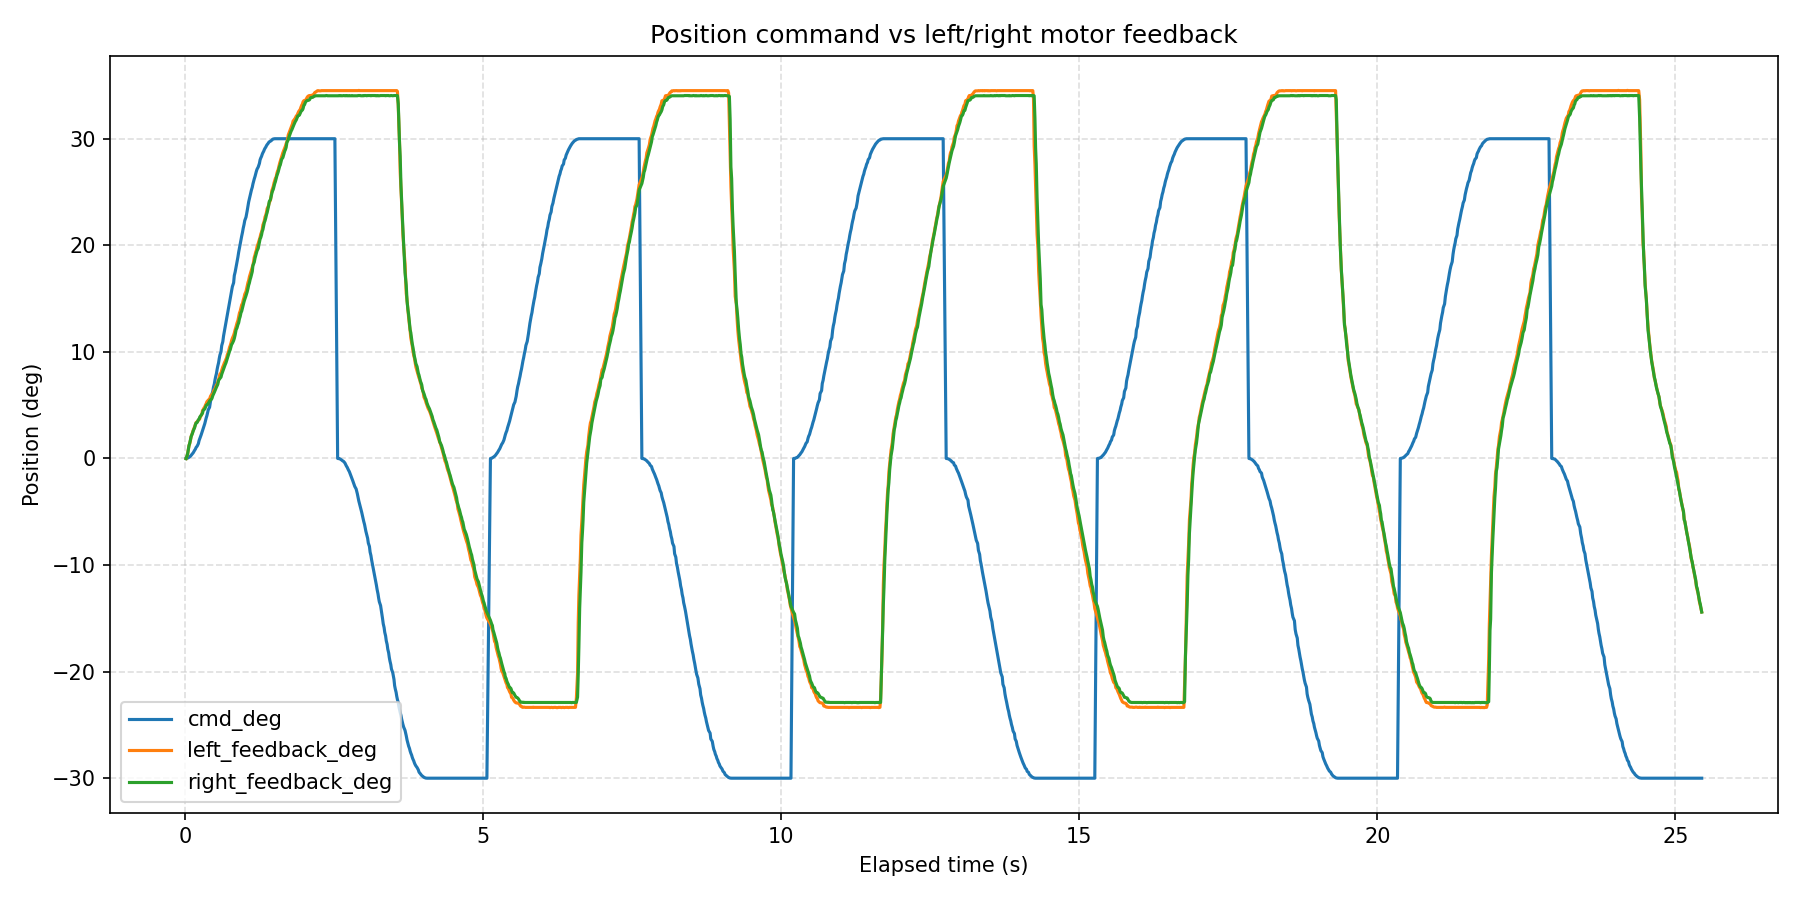

The file beside this chart, header and first rows:
wall_time_iso, wall_time_epoch_s, elapsed_s, phase_index, phase_command_position_deg, phase_duration_s, sample_index, command_position_deg, left_motor_id, left_motor_label, left_feedback_position_deg, left_feedback_speed_erpm, left_feedback_current_amps, left_feedback_temperature_c, left_feedback_error_code, left_feedback_error_description, left_is_fresh_feedback, right_motor_id, right_motor_label, right_feedback_position_deg, right_feedback_speed_erpm, right_feedback_current_amps, right_feedback_temperature_c, right_feedback_error_code
2026-08-12T13:40:33.625, 1786534834, 0.0159, 1, 30, 2.5, 1, 0.000000, 0x03, left, -0.01098, -67, 0.2667, 173, 0, No fault, False, 0x04, right, -0.01098, 67, -0.008791, 174, 0
2026-08-12T13:40:33.638, 1786534834, 0.02856, 1, 30, 2.5, 2, 0.01487, 0x03, left, 0.1867, 648, 0.3429, 172, 0, No fault, False, 0x04, right, 0.1867, 826, 0.3018, 176, 0
2026-08-12T13:40:33.650, 1786534834, 0.04066, 1, 30, 2.5, 3, 0.03803, 0x03, left, 0.3843, 782, 0.2901, 175, 0, No fault, False, 0x04, right, 0.3843, 960, 0.2374, 174, 0
2026-08-12T13:40:33.663, 1786534834, 0.0542, 1, 30, 2.5, 4, 0.07072, 0x03, left, 0.8675, 871, 0.2022, 174, 0, No fault, False, 0x04, right, 0.8675, 826, 0.1846, 174, 0
2026-08-12T13:40:33.674, 1786534834, 0.0652, 1, 30, 2.5, 5, 0.1158, 0x03, left, 1.219, 782, 0.1495, 174, 0, No fault, False, 0x04, right, 1.219, 692, 0.1553, 174, 0
2026-08-12T13:40:33.685, 1786534834, 0.07619, 1, 30, 2.5, 6, 0.1627, 0x03, left, 1.373, 782, 0.1495, 174, 0, No fault, False, 0x04, right, 1.417, 782, 0.1495, 174, 0
2026-08-12T13:40:33.699, 1786534834, 0.09018, 1, 30, 2.5, 7, 0.219, 0x03, left, 1.724, 871, 0.07912, 173, 0, No fault, True, 0x04, right, 1.79, 737, 0.1436, 174, 0
2026-08-12T13:40:33.710, 1786534834, 0.1012, 1, 30, 2.5, 8, 0.2982, 0x03, left, 2.075, 558, 0.1201, 173, 0, No fault, False, 0x04, right, 2.053, 469, 0.126, 174, 0
2026-08-12T13:40:33.721, 1786534834, 0.1121, 1, 30, 2.5, 9, 0.3707, 0x03, left, 2.229, 603, 0.1963, 176, 0, No fault, False, 0x04, right, 2.207, 290, 0.1905, 174, 0
2026-08-12T13:40:33.732, 1786534834, 0.1231, 1, 30, 2.5, 10, 0.4503, 0x03, left, 2.427, 603, 0.1553, 176, 0, No fault, False, 0x04, right, 2.361, 424, 0.2081, 174, 0
2026-08-12T13:40:33.746, 1786534834, 0.1369, 1, 30, 2.5, 11, 0.5441, 0x03, left, 2.668, 246, 0.2022, 173, 0, No fault, False, 0x04, right, 2.602, 380, 0.2022, 175, 0
2026-08-12T13:40:33.757, 1786534834, 0.148, 1, 30, 2.5, 12, 0.6599, 0x03, left, 2.822, 603, 0.1788, 174, 0, No fault, False, 0x04, right, 2.734, 424, 0.2315, 174, 0
2026-08-12T13:40:33.768, 1786534834, 0.159, 1, 30, 2.5, 13, 0.7657, 0x03, left, 2.976, 424, 0.1377, 173, 0, No fault, False, 0x04, right, 2.888, 335, 0.1436, 177, 0
2026-08-12T13:40:33.782, 1786534834, 0.1727, 1, 30, 2.5, 14, 0.8812, 0x03, left, 3.195, 290, 0.2081, 173, 0, No fault, False, 0x04, right, 3.173, 380, 0.1553, 172, 0
2026-08-12T13:40:33.793, 1786534834, 0.1836, 1, 30, 2.5, 15, 1.028, 0x03, left, 3.371, 514, 0.1436, 176, 0, No fault, False, 0x04, right, 3.327, 514, 0.1495, 176, 0
2026-08-12T13:40:33.811, 1786534834, 0.202, 1, 30, 2.5, 16, 1.156, 0x03, left, 3.459, 335, 0.1846, 172, 0, No fault, True, 0x04, right, 3.371, 469, 0.1436, 175, 0
2026-08-12T13:40:33.832, 1786534834, 0.2224, 1, 30, 2.5, 17, 1.394, 0x03, left, 3.591, 22, 0.378, 173, 0, No fault, False, 0x04, right, 3.635, 112, 0.2432, 174, 0
2026-08-12T13:40:33.843, 1786534834, 0.2339, 1, 30, 2.5, 18, 1.675, 0x03, left, 3.635, 112, 0.3604, 174, 0, No fault, False, 0x04, right, 3.701, 246, 0.2315, 175, 0
2026-08-12T13:40:33.854, 1786534834, 0.2453, 1, 30, 2.5, 19, 1.844, 0x03, left, 3.723, 380, 0.2374, 173, 0, No fault, False, 0x04, right, 3.876, 290, 0.1729, 174, 0
2026-08-12T13:40:33.867, 1786534834, 0.2581, 1, 30, 2.5, 20, 2.017, 0x03, left, 3.942, 246, 0.1495, 173, 0, No fault, False, 0x04, right, 3.986, 335, 0.2256, 174, 0
2026-08-12T13:40:33.879, 1786534834, 0.2694, 1, 30, 2.5, 21, 2.224, 0x03, left, 4.052, 246, 0.1729, 171, 0, No fault, False, 0x04, right, 4.052, 156, 0.2608, 174, 0
2026-08-12T13:40:33.889, 1786534834, 0.2803, 1, 30, 2.5, 22, 2.413, 0x03, left, 4.14, 335, 0.2374, 173, 0, No fault, False, 0x04, right, 4.162, 112, 0.2901, 174, 0
2026-08-12T13:40:33.900, 1786534834, 0.2912, 1, 30, 2.5, 23, 2.602, 0x03, left, 4.491, 603, 0.07326, 173, 0, No fault, False, 0x04, right, 4.25, 380, 0.1729, 174, 0
2026-08-12T13:40:33.913, 1786534834, 0.304, 1, 30, 2.5, 24, 2.802, 0x03, left, 4.601, 156, 0.1553, 174, 0, No fault, False, 0x04, right, 4.513, 380, 0.1319, 174, 0
2026-08-12T13:40:33.925, 1786534834, 0.3162, 1, 30, 2.5, 25, 3.039, 0x03, left, 4.733, 424, 0.08498, 173, 0, No fault, False, 0x04, right, 4.579, 112, 0.2491, 174, 0
2026-08-12T13:40:33.939, 1786534834, 0.3298, 1, 30, 2.5, 26, 3.271, 0x03, left, 4.843, 201, 0.0967, 173, 0, No fault, True, 0x04, right, 4.645, 201, 0.2667, 176, 0
2026-08-12T13:40:33.951, 1786534834, 0.3414, 1, 30, 2.5, 27, 3.542, 0x03, left, 5.018, 201, 0.1495, 174, 0, No fault, False, 0x04, right, 4.799, 603, 0.1436, 174, 0
2026-08-12T13:40:33.961, 1786534834, 0.3523, 1, 30, 2.5, 28, 3.782, 0x03, left, 5.128, 246, 0.1788, 172, 0, No fault, False, 0x04, right, 4.952, 335, 0.126, 176, 0
2026-08-12T13:40:33.975, 1786534834, 0.3654, 1, 30, 2.5, 29, 4.018, 0x03, left, 5.326, 380, 0.1377, 173, 0, No fault, False, 0x04, right, 5.04, 112, 0.3077, 173, 0
2026-08-12T13:40:33.986, 1786534834, 0.3772, 1, 30, 2.5, 30, 4.295, 0x03, left, 5.392, 246, 0.1788, 173, 0, No fault, False, 0x04, right, 5.062, 67, 0.337, 175, 0
2026-08-12T13:40:33.997, 1786534834, 0.388, 1, 30, 2.5, 31, 4.557, 0x03, left, 5.479, 156, 0.2198, 173, 0, No fault, False, 0x04, right, 5.172, 290, 0.2198, 174, 0
2026-08-12T13:40:34.020, 1786534834, 0.4105, 1, 30, 2.5, 32, 4.805, 0x03, left, 5.567, 290, 0.2842, 173, 0, No fault, True, 0x04, right, 5.392, 335, 0.1612, 174, 0
2026-08-12T13:40:34.034, 1786534834, 0.4252, 1, 30, 2.5, 33, 5.338, 0x03, left, 5.831, 290, 0.1377, 173, 0, No fault, False, 0x04, right, 5.501, -67, 0.3136, 174, 0
2026-08-12T13:40:34.048, 1786534834, 0.439, 1, 30, 2.5, 34, 5.691, 0x03, left, 5.963, 424, 0.1905, 172, 0, No fault, False, 0x04, right, 5.545, 156, 0.3722, 174, 0
2026-08-12T13:40:34.059, 1786534834, 0.45, 1, 30, 2.5, 35, 6.035, 0x03, left, 5.985, 67, 0.2725, 174, 0, No fault, False, 0x04, right, 5.633, 201, 0.2549, 175, 0
2026-08-12T13:40:34.074, 1786534834, 0.4645, 1, 30, 2.5, 36, 6.316, 0x03, left, 6.072, 290, 0.2608, 174, 0, No fault, False, 0x04, right, 5.897, 514, 0.1436, 175, 0
2026-08-12T13:40:34.085, 1786534834, 0.4756, 1, 30, 2.5, 37, 6.69, 0x03, left, 6.292, 603, 0.1553, 175, 0, No fault, False, 0x04, right, 6.029, 335, 0.2198, 175, 0
2026-08-12T13:40:34.099, 1786534834, 0.4898, 1, 30, 2.5, 38, 6.984, 0x03, left, 6.446, 22, 0.2022, 172, 0, No fault, False, 0x04, right, 6.204, 558, 0.1612, 174, 0
2026-08-12T13:40:34.110, 1786534834, 0.5009, 1, 30, 2.5, 39, 7.365, 0x03, left, 6.512, 246, 0.2491, 175, 0, No fault, False, 0x04, right, 6.358, 424, 0.1729, 174, 0
2026-08-12T13:40:34.121, 1786534834, 0.5121, 1, 30, 2.5, 40, 7.667, 0x03, left, 6.709, 246, 0.1436, 173, 0, No fault, False, 0x04, right, 6.512, 424, 0.2256, 174, 0
2026-08-12T13:40:34.135, 1786534834, 0.5256, 1, 30, 2.5, 41, 7.973, 0x03, left, 6.885, 246, 0.1436, 174, 0, No fault, False, 0x04, right, 6.687, 469, 0.1788, 175, 0
2026-08-12T13:40:34.146, 1786534834, 0.5366, 1, 30, 2.5, 42, 8.351, 0x03, left, 6.951, 67, 0.2256, 173, 0, No fault, False, 0x04, right, 6.819, 290, 0.2139, 176, 0
2026-08-12T13:40:34.157, 1786534834, 0.5477, 1, 30, 2.5, 43, 8.662, 0x03, left, 7.149, 514, 0.1495, 172, 0, No fault, False, 0x04, right, 6.951, 290, 0.2432, 174, 0
2026-08-12T13:40:34.170, 1786534834, 0.5613, 1, 30, 2.5, 44, 8.983, 0x03, left, 7.368, 424, 0.07326, 173, 0, No fault, False, 0x04, right, 7.324, 514, 0.1729, 174, 0
2026-08-12T13:40:34.181, 1786534834, 0.5723, 1, 30, 2.5, 45, 9.375, 0x03, left, 7.61, 469, 0.0967, 174, 0, No fault, False, 0x04, right, 7.412, 201, 0.2315, 174, 0
2026-08-12T13:40:34.193, 1786534834, 0.5834, 1, 30, 2.5, 46, 9.696, 0x03, left, 7.917, 290, 0.1377, 174, 0, No fault, False, 0x04, right, 7.5, 380, 0.2725, 174, 0
2026-08-12T13:40:34.211, 1786534834, 0.6021, 1, 30, 2.5, 47, 10.02, 0x03, left, 8.005, 290, 0.1319, 173, 0, No fault, False, 0x04, right, 7.632, 469, 0.1905, 175, 0
2026-08-12T13:40:34.223, 1786534834, 0.6137, 1, 30, 2.5, 48, 10.59, 0x03, left, 8.269, 558, 0.1084, 173, 0, No fault, False, 0x04, right, 7.895, 156, 0.1905, 174, 0
2026-08-12T13:40:34.241, 1786534834, 0.632, 1, 30, 2.5, 49, 10.96, 0x03, left, 8.598, 514, 0.1436, 174, 0, No fault, False, 0x04, right, 8.181, 469, 0.1729, 174, 0
2026-08-12T13:40:34.254, 1786534834, 0.6446, 1, 30, 2.5, 50, 11.49, 0x03, left, 8.752, 380, 0.1495, 173, 0, No fault, False, 0x04, right, 8.378, 469, 0.2198, 176, 0
2026-08-12T13:40:34.267, 1786534834, 0.6581, 1, 30, 2.5, 51, 11.89, 0x03, left, 8.971, 424, 0.2198, 173, 0, No fault, False, 0x04, right, 8.576, 648, 0.1788, 174, 0
2026-08-12T13:40:34.279, 1786534834, 0.6701, 1, 30, 2.5, 52, 12.29, 0x03, left, 9.103, 514, 0.1729, 173, 0, No fault, False, 0x04, right, 8.774, 782, 0.1436, 174, 0
2026-08-12T13:40:34.294, 1786534834, 0.6851, 1, 30, 2.5, 53, 12.76, 0x03, left, 9.301, 246, 0.2139, 174, 0, No fault, False, 0x04, right, 8.971, 290, 0.2315, 174, 0
2026-08-12T13:40:34.305, 1786534834, 0.6961, 1, 30, 2.5, 54, 13.13, 0x03, left, 9.455, 290, 0.2139, 173, 0, No fault, False, 0x04, right, 9.169, 514, 0.2139, 175, 0
2026-08-12T13:40:34.318, 1786534834, 0.7088, 1, 30, 2.5, 55, 13.48, 0x03, left, 9.762, 558, 0.1026, 173, 0, No fault, False, 0x04, right, 9.389, 246, 0.2256, 174, 0
2026-08-12T13:40:34.330, 1786534834, 0.7209, 1, 30, 2.5, 56, 13.87, 0x03, left, 9.872, 424, 0.126, 173, 0, No fault, False, 0x04, right, 9.586, 648, 0.1846, 176, 0
2026-08-12T13:40:34.341, 1786534834, 0.7318, 1, 30, 2.5, 57, 14.25, 0x03, left, 10.11, 648, 0.05568, 174, 0, No fault, False, 0x04, right, 9.784, 514, 0.1963, 174, 0
2026-08-12T13:40:34.354, 1786534834, 0.7446, 1, 30, 2.5, 58, 14.6, 0x03, left, 10.42, 603, 0.1026, 173, 0, No fault, False, 0x04, right, 10.05, 692, 0.167, 175, 0
2026-08-12T13:40:34.366, 1786534834, 0.7565, 1, 30, 2.5, 59, 14.99, 0x03, left, 10.6, 514, 0.0967, 174, 0, No fault, False, 0x04, right, 10.2, 514, 0.1436, 175, 0
2026-08-12T13:40:34.377, 1786534834, 0.7674, 1, 30, 2.5, 60, 15.37, 0x03, left, 10.79, 290, 0.1319, 172, 0, No fault, False, 0x04, right, 10.42, 514, 0.1846, 177, 0
... 1,826 more rows
